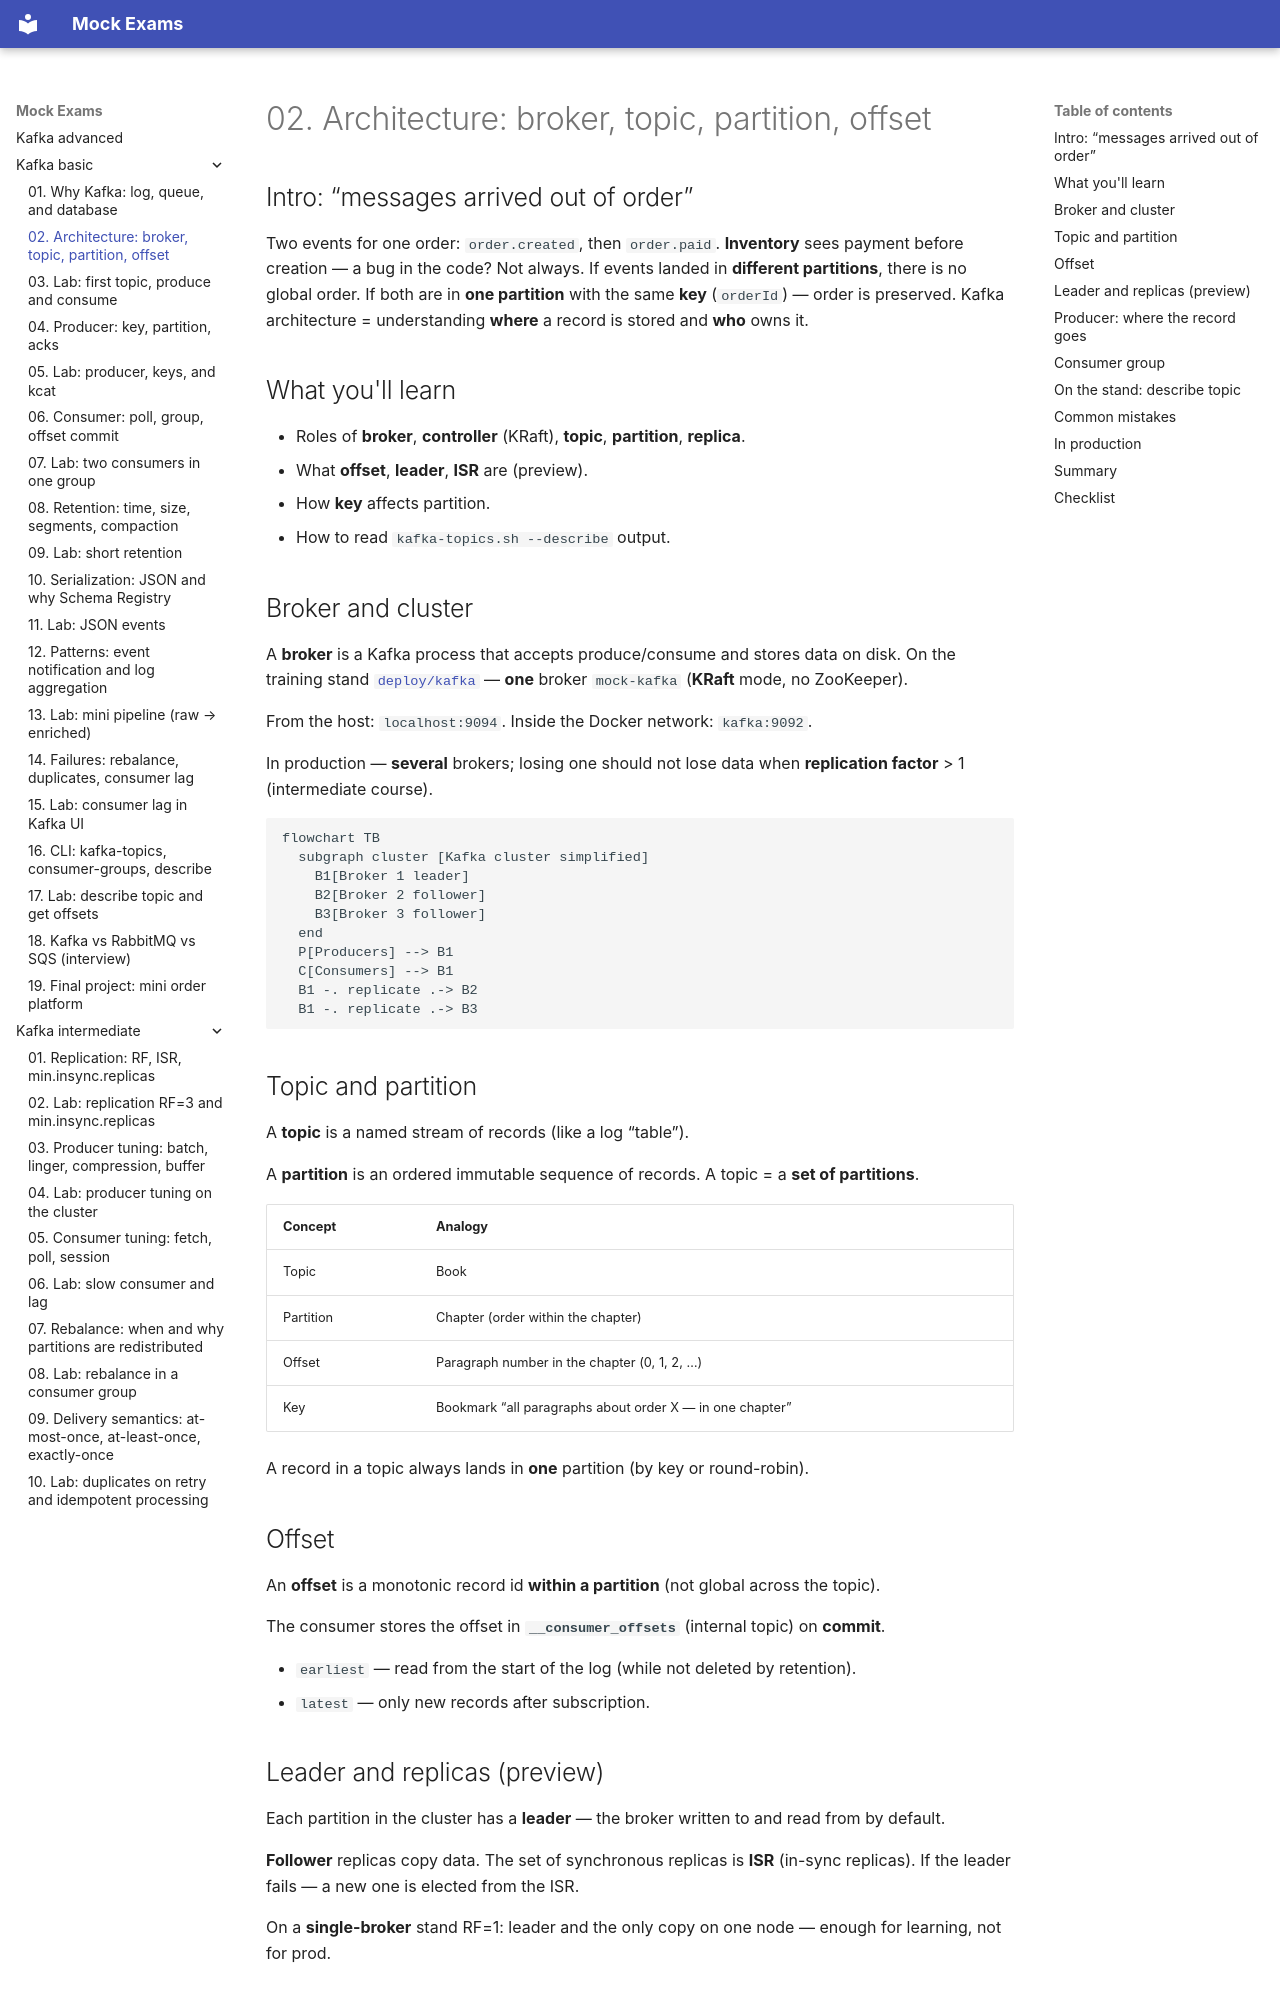

repository: FedorArbuzov/mock-exams · page: kafka-basic/02-architecture/index.html · generator: mkdocs

# 02. Architecture: broker, topic, partition, offset

## Intro: “messages arrived out of order”

Two events for one order: `order.created`, then `order.paid`. **Inventory** sees payment before creation — a bug in the code? Not always. If events landed in **different partitions**, there is no global order. If both are in **one partition** with the same **key** (`orderId`) — order is preserved. Kafka architecture = understanding **where** a record is stored and **who** owns it.

## What you'll learn

- Roles of **broker**, **controller** (KRaft), **topic**, **partition**, **replica**.
- What **offset**, **leader**, **ISR** are (preview).
- How **key** affects partition.
- How to read `kafka-topics.sh --describe` output.

## Broker and cluster

A **broker** is a Kafka process that accepts produce/consume and stores data on disk. On the training stand [`deploy/kafka`](../../deploy/kafka/README.md) — **one** broker `mock-kafka` (**KRaft** mode, no ZooKeeper).

From the host: `localhost:9094`. Inside the Docker network: `kafka:9092`.

In production — **several** brokers; losing one should not lose data when **replication factor** > 1 (intermediate course).

```mermaid
flowchart TB
  subgraph cluster [Kafka cluster simplified]
    B1[Broker 1 leader]
    B2[Broker 2 follower]
    B3[Broker 3 follower]
  end
  P[Producers] --> B1
  C[Consumers] --> B1
  B1 -. replicate .-> B2
  B1 -. replicate .-> B3
```

## Topic and partition

A **topic** is a named stream of records (like a log “table”).

A **partition** is an ordered immutable sequence of records. A topic = a **set of partitions**.

| Concept | Analogy |
|---------|---------|
| Topic | Book |
| Partition | Chapter (order within the chapter) |
| Offset | Paragraph number in the chapter (0, 1, 2, …) |
| Key | Bookmark “all paragraphs about order X — in one chapter” |

A record in a topic always lands in **one** partition (by key or round-robin).

## Offset

An **offset** is a monotonic record id **within a partition** (not global across the topic).

The consumer stores the offset in **`__consumer_offsets`** (internal topic) on **commit**.

- `earliest` — read from the start of the log (while not deleted by retention).
- `latest` — only new records after subscription.
